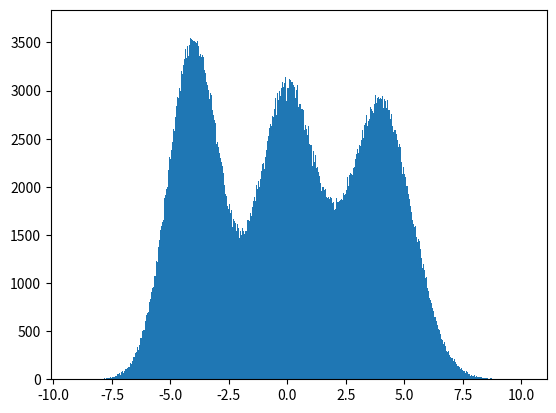

Write the Python code that produced this figure.
'''
Created on Oct 11, 2019

[redacted]
'''


import numpy as np
import scipy.stats as st
import scipy.optimize as opt
import matplotlib.pyplot as plt


  
def em_algorithm(X, states, pdf, maxiter = 25):
    
    
    k = states  
    weights = np.ones((k)) / k
    means = np.random.choice(X, k)
    variances = np.random.random_sample(size=k)
    eps=1e-8
    for step in range(maxiter): # @Unusedvariable
        # calculate the maximum likelihood of each observation xi
        likelihood = []
      
        print(means, variances, weights, sep = " ")
        # Expectation step
        for j in range(k):
            likelihood.append(pdf(X, means[j], np.sqrt(variances[j])))
        likelihood = np.array(likelihood)
        
        b = []
        # Maximization step 
        for j in range(k):
            # use the current values for the parameters to evaluate the posterior
            # probabilities of the data to have been generanted by each gaussian    
            
            b.append((likelihood[j] * weights[j]) / (np.sum([likelihood[i] * weights[i] for i in range(k)], axis=0)))
          
            # updage mean and variance
            means[j] = np.sum((b[j] / np.sum(b[j])) * X)
#             means[j] = np.sum(b[j] * X) / (np.sum(b[j]))
            variances[j] = np.sum((b[j] / np.sum(b[j])) * np.square(X - means[j]))
#             variances[j] = np.sum(b[j] * np.square(X - means[j])) / (np.sum(b[j]))
            # update the weights
            weights[j] = np.mean(b[j])
                
                
    return weights, means, variances



n_samples = 1000000
mu1, sigma1 = -4, 1.2 # mean and variance
mu2, sigma2 = 4, 1.8 # mean and variance
mu3, sigma3 = 0, 1.6 # mean and variance

x1 = np.random.normal(mu1, np.sqrt(sigma1), n_samples)
x2 = np.random.normal(mu2, np.sqrt(sigma2), n_samples)
x3 = np.random.normal(mu3, np.sqrt(sigma3), n_samples)

X = np.array(list(x1) + list(x2) + list(x3))
np.random.shuffle(X)
        
def pdf(data, mean: float, variance: float):
    s1 = 1/(np.sqrt(2*np.pi*variance))
    s2 = np.exp(-(np.square(data - mean)/(2*variance)))
    return s1 * s2
  
# print(means, variances)


weights, means, variances = em_algorithm(X = X, states = 3, pdf = pdf, maxiter = 25)
    
plt.hist(X, bins = 2000)














